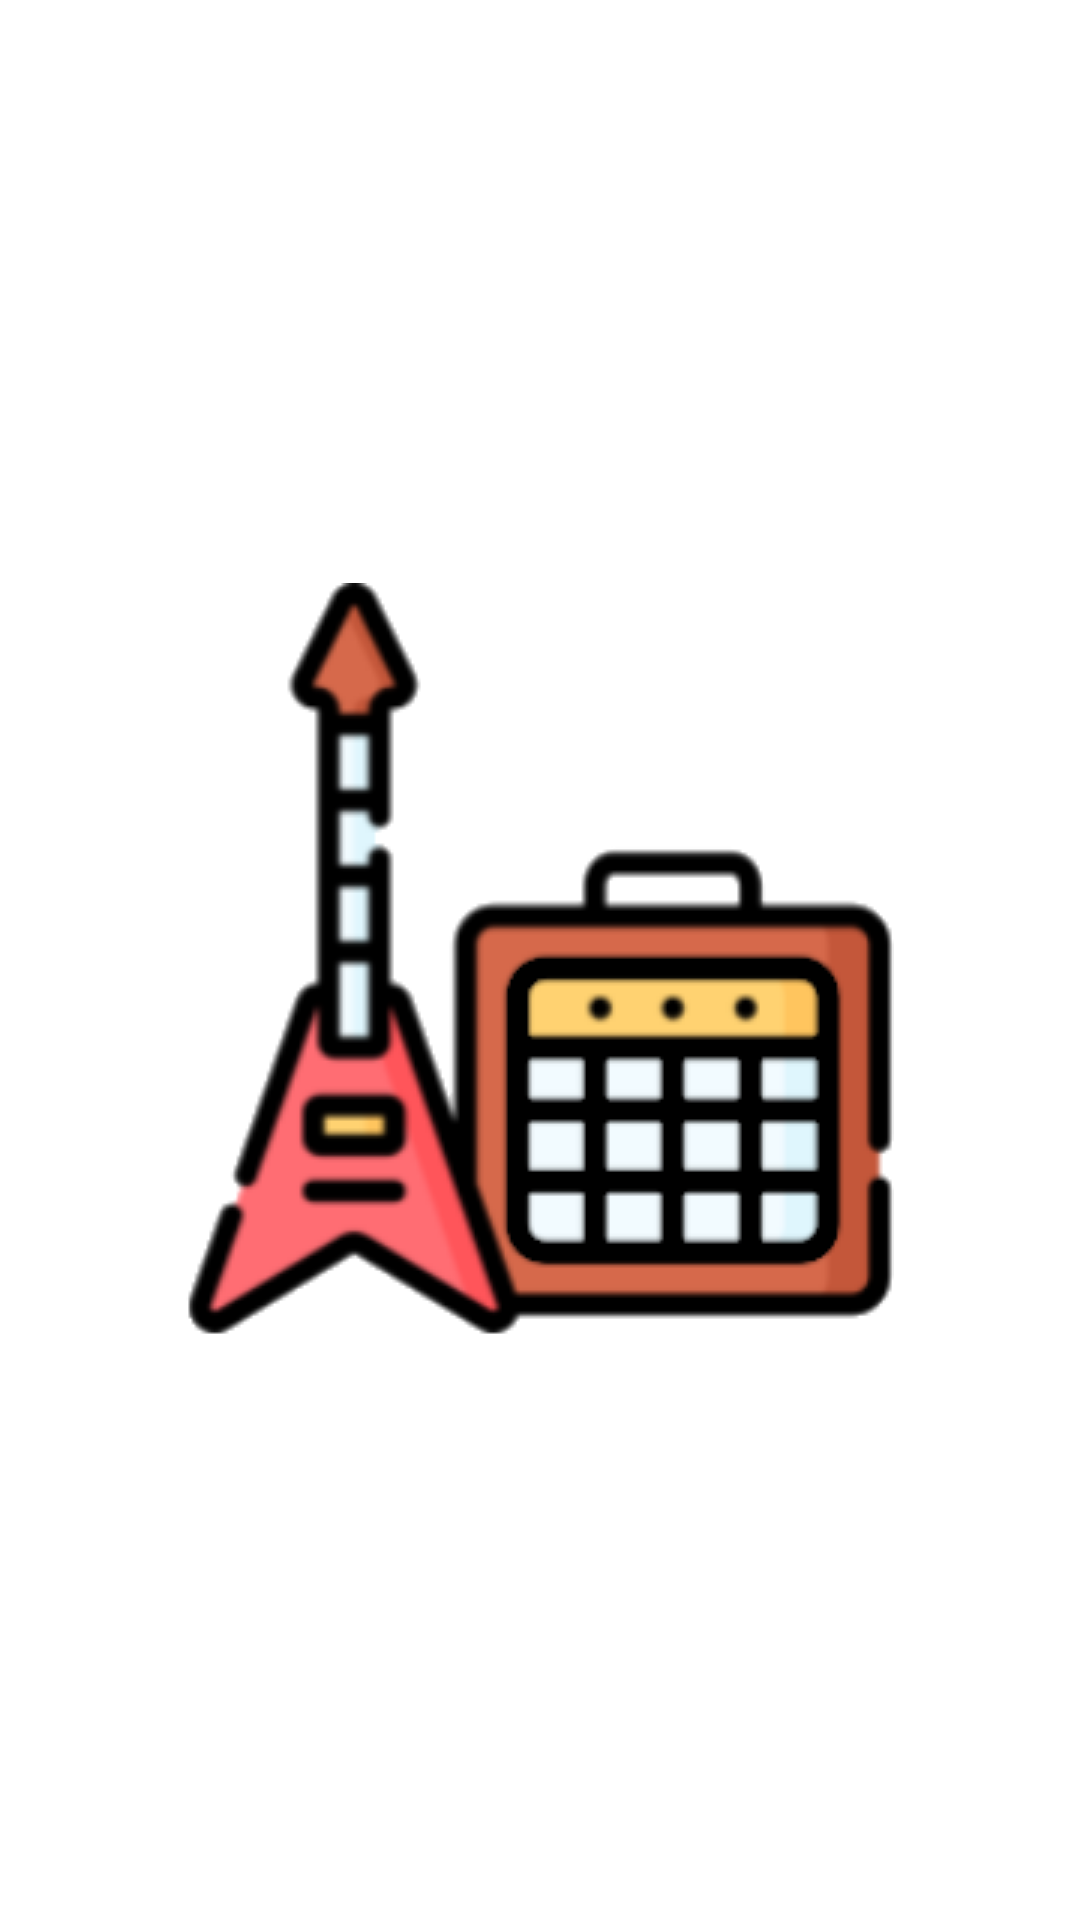

Produce the Android XML layout that renders to this screen, including the resource entries it uses.
<!-- AndroidManifest.xml: application theme Theme.MADU_Project -->
<!-- res/layout/idioma_item.xml -->
<?xml version="1.0" encoding="utf-8"?>
<LinearLayout
    xmlns:android="http://schemas.android.com/apk/res/android"
    android:layout_width="wrap_content"
    android:layout_height="wrap_content">

    <ImageView
        android:id="@+id/imgIdioma"
        android:layout_width="350dp"
        android:layout_height="250dp"
        android:scaleType="fitCenter"
        android:src="@drawable/avatar1h"/>

</LinearLayout>
<!-- resources referenced by this layout -->
<resources>
  <style name="Theme.MADU_Project" parent="Theme.AppCompat">
          <item name="windowActionBar">false</item>
          <item name="windowNoTitle">true</item>
          <item name="android:windowBackground">@drawable/splash_screen</item>
          <item name="buttonStyle">@style/greenButtonStyle</item>
          <item name="android:editTextColor">@color/black</item>
      </style>
  <!-- drawable splash_screen (drawable) -->
  <?xml version="1.0" encoding="utf-8"?>
  <layer-list xmlns:android="http://schemas.android.com/apk/res/android">
  
      <item android:drawable="@color/white"/>
  
      <item>
          <bitmap
              android:gravity="center"
              android:src="@drawable/death_quaver"/>
      </item>
  
  </layer-list>
  <style name="greenButtonStyle" parent="Theme.MADU_Project">
          <item name="background">@drawable/botonverde</item>
          <item name="android:gravity">center</item>
          <item name="android:textColor">@color/white</item>
          <item name="android:textSize">20sp</item>
          <item name="fontFamily">@font/diary</item>
      </style>
  <color name="black">#FF000000</color>
  <color name="white">#FFFFFFFF</color>
  <!-- drawable death_quaver: png bitmap (drawable, 22542 bytes) -->
  <!-- drawable botonverde: png bitmap (drawable-v24, 6133 bytes) -->
</resources>
